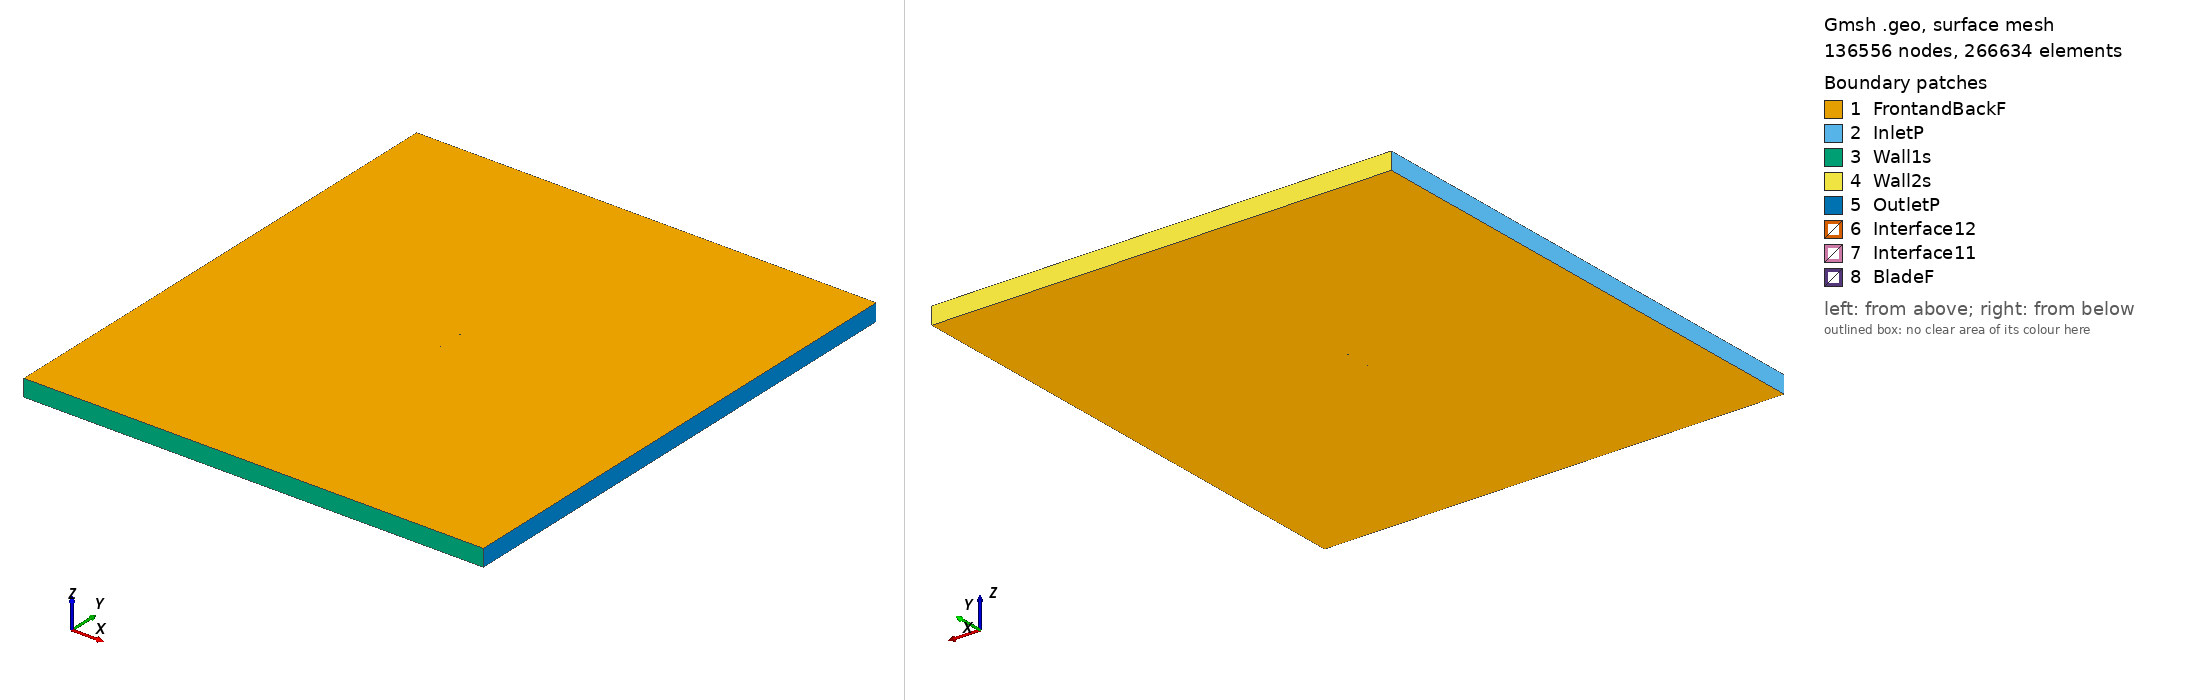

Gmsh geometry script, surface-meshed: 136556 nodes, 266634 surface elements. Boundary patches (legend numbers): 1 FrontandBackF, 2 InletP, 3 Wall1s, 4 Wall2s, 5 OutletP, 6 Interface12, 7 Interface11, 8 BladeF. Left view from above one corner, right view from below the opposite corner. Legend entries are the model's physical surfaces. The drawing asked Gmsh for element sizes between 1% and 20% of the model's largest extent; the script's own settings can give other sizes.

=== goe174_tsr2_1.682_aoa_3.1944.geo (drawn) ===
SetFactory("OpenCASCADE");

Point(1) = {0.074964, 0.730744, 0, 1.0};
Point(2) = {0.071378, 0.731765, 0, 1.0};
Point(3) = {0.063760, 0.733681, 0, 1.0};
Point(4) = {0.048511, 0.737330, 0, 1.0};
Point(5) = {0.033259, 0.740885, 0, 1.0};
Point(6) = {0.017979, 0.743857, 0, 1.0};
Point(7) = {0.002690, 0.746658, 0, 1.0};
Point(8) = {-0.012633, 0.748768, 0, 1.0};
Point(9) = {-0.028000, 0.749968, 0, 1.0};
Point(10) = {-0.043426, 0.750000, 0, 1.0};
Point(11) = {-0.051182, 0.749115, 0, 1.0};
Point(12) = {-0.058979, 0.747414, 0, 1.0};
Point(13) = {-0.062892, 0.746233, 0, 1.0};
Point(14) = {-0.066839, 0.744392, 0, 1.0};
Point(15) = {-0.070797, 0.742333, 0, 1.0};
Point(16) = {-0.072799, 0.740826, 0, 1.0};
Point(17) = {-0.074883, 0.737658, 0, 1.0};
Point(18) = {-0.073022, 0.736301, 0, 1.0};
Point(19) = {-0.071099, 0.736208, 0, 1.0};
Point(20) = {-0.067246, 0.736112, 0, 1.0};
Point(21) = {-0.063390, 0.736108, 0, 1.0};
Point(22) = {-0.059531, 0.736166, 0, 1.0};
Point(23) = {-0.051808, 0.736357, 0, 1.0};
Point(24) = {-0.044073, 0.736795, 0, 1.0};
Point(25) = {-0.028636, 0.737025, 0, 1.0};
Point(26) = {-0.013218, 0.736825, 0, 1.0};
Point(27) = {0.002170, 0.736069, 0, 1.0};
Point(28) = {0.017538, 0.734854, 0, 1.0};
Point(29) = {0.032901, 0.733560, 0, 1.0};
Point(30) = {0.048259, 0.732175, 0, 1.0};
Point(31) = {0.063603, 0.730511, 0, 1.0};
Point(32) = {0.071273, 0.729626, 0, 1.0};
Point(33) = {0.074880, 0.729238, 0, 1.0};
Point(34) = {-0.074964, -0.730744, 0, 1.0};
Point(35) = {-0.071378, -0.731765, 0, 1.0};
Point(36) = {-0.063760, -0.733681, 0, 1.0};
Point(37) = {-0.048511, -0.737330, 0, 1.0};
Point(38) = {-0.033259, -0.740885, 0, 1.0};
Point(39) = {-0.017979, -0.743857, 0, 1.0};
Point(40) = {-0.002690, -0.746658, 0, 1.0};
Point(41) = {0.012633, -0.748768, 0, 1.0};
Point(42) = {0.028000, -0.749968, 0, 1.0};
Point(43) = {0.043426, -0.750000, 0, 1.0};
Point(44) = {0.051182, -0.749115, 0, 1.0};
Point(45) = {0.058979, -0.747414, 0, 1.0};
Point(46) = {0.062892, -0.746233, 0, 1.0};
Point(47) = {0.066839, -0.744392, 0, 1.0};
Point(48) = {0.070797, -0.742333, 0, 1.0};
Point(49) = {0.072799, -0.740826, 0, 1.0};
Point(50) = {0.074883, -0.737658, 0, 1.0};
Point(51) = {0.073022, -0.736301, 0, 1.0};
Point(52) = {0.071099, -0.736208, 0, 1.0};
Point(53) = {0.067246, -0.736112, 0, 1.0};
Point(54) = {0.063390, -0.736108, 0, 1.0};
Point(55) = {0.059531, -0.736166, 0, 1.0};
Point(56) = {0.051808, -0.736357, 0, 1.0};
Point(57) = {0.044073, -0.736795, 0, 1.0};
Point(58) = {0.028636, -0.737025, 0, 1.0};
Point(59) = {0.013218, -0.736825, 0, 1.0};
Point(60) = {-0.002170, -0.736069, 0, 1.0};
Point(61) = {-0.017538, -0.734854, 0, 1.0};
Point(62) = {-0.032901, -0.733560, 0, 1.0};
Point(63) = {-0.048259, -0.732175, 0, 1.0};
Point(64) = {-0.063603, -0.730511, 0, 1.0};
Point(65) = {-0.071273, -0.729626, 0, 1.0};
Point(66) = {-0.074880, -0.729238, 0, 1.0};

// Lines: first blade (splines 1-4)
Spline(1) = {1:33};
Spline(2) = {33,1};

// Lines: second blade (splines 5-8)
Spline(3) = {34:66};
Spline(4) = {66,34};

// Outer domain (points 20001-4 and lines)
Point(67) = {-13.50000000, -15.00000000, 0, 1.0};
Point(68) = {-13.50000000, 15.00000000, 0, 1.0};
Point(69) = {13.50000000, 15.00000000, 0, 1.0};
Point(70) = {13.50000000, -15.00000000, 0, 1.0};
Line(11) = {67, 68};
Line(12) = {68, 69};
Line(13) = {69, 70};
Line(14) = {67, 70};

// Interface (between moving and stationary domain) (circles)
Circle(9) = {0, 0, 0, 0.80000000, 0, 2*Pi};
Circle(10) = {0, 0, 0, 0.80000000, 0, 2*Pi};

// Loops collect Lines/Splines/etc (blade1, blade2, domain, first circle)
Line Loop(1) = {1:2};
Line Loop(2) = {3:4};
Line Loop(3) = {11,12,13,-14};
Line Loop(4) = {9};

// BooleanDifference cuts out the circle/interface from the domain
Plane Surface(1) = {3};
Plane Surface(2) = {4};
BooleanDifference{ Surface{1}; Delete;}{ Surface{2}; Delete;}

// This one cuts out the blades from the inner circle/interface
Line Loop(6) = {10};
Plane Surface(5) = {6};
Plane Surface(6) = {1};
Plane Surface(7) = {2};
BooleanDifference{ Surface{5}; Delete;}{ Surface{6,7}; Delete;}

// extrude to 3rd dimension
Extrude {0, 0, 1} {Surface{1}; Surface{5}; Layers{1}; Recombine;}

// Physical Surfaces are the named boundaries (patches)
Physical Surface("Interface11") = {12};
Physical Surface("Interface12") = {10};

// sides of domain
Physical Surface("InletP") = {6};
Physical Surface("OutletP") = {9};

// top and bottom of domain
Physical Surface("Wall1s") = {7};
Physical Surface("Wall2s") = {8};

// Check FrontandBackF by ensuring there is nothing in the 3rd dimension
Physical Surface("FrontandBackF") = {1,11,5,17};
Physical Surface("BladeF") = {13:16};
Physical Volume("Turbine") = {2};
Physical Volume("Farfield") = {1};

// settings for airfoil boundary layer
Field[1] = BoundaryLayer;
Field[1].EdgesList = {1:4};
Field[1].hwall_n = 1e-3;
Field[1].thickness = 1.5e-2;
Field[1].ratio = 1.05;
Field[1].Quads = 1;
BoundaryLayer Field = 1;

// control points for mesh (blade and interface)
// floor((arc length / 1.5mm)/ 2) -> Transfinite Line
Transfinite Line {1,3} = 101 Using Progression 1;
Transfinite Line {2,4} = 2 Using Progression 1;
Transfinite Line {9, 15} = 800 Using Progression 1;

// For more information on gmsh syntax, visit http://gmsh.info/doc/texinfo/gmsh.html
